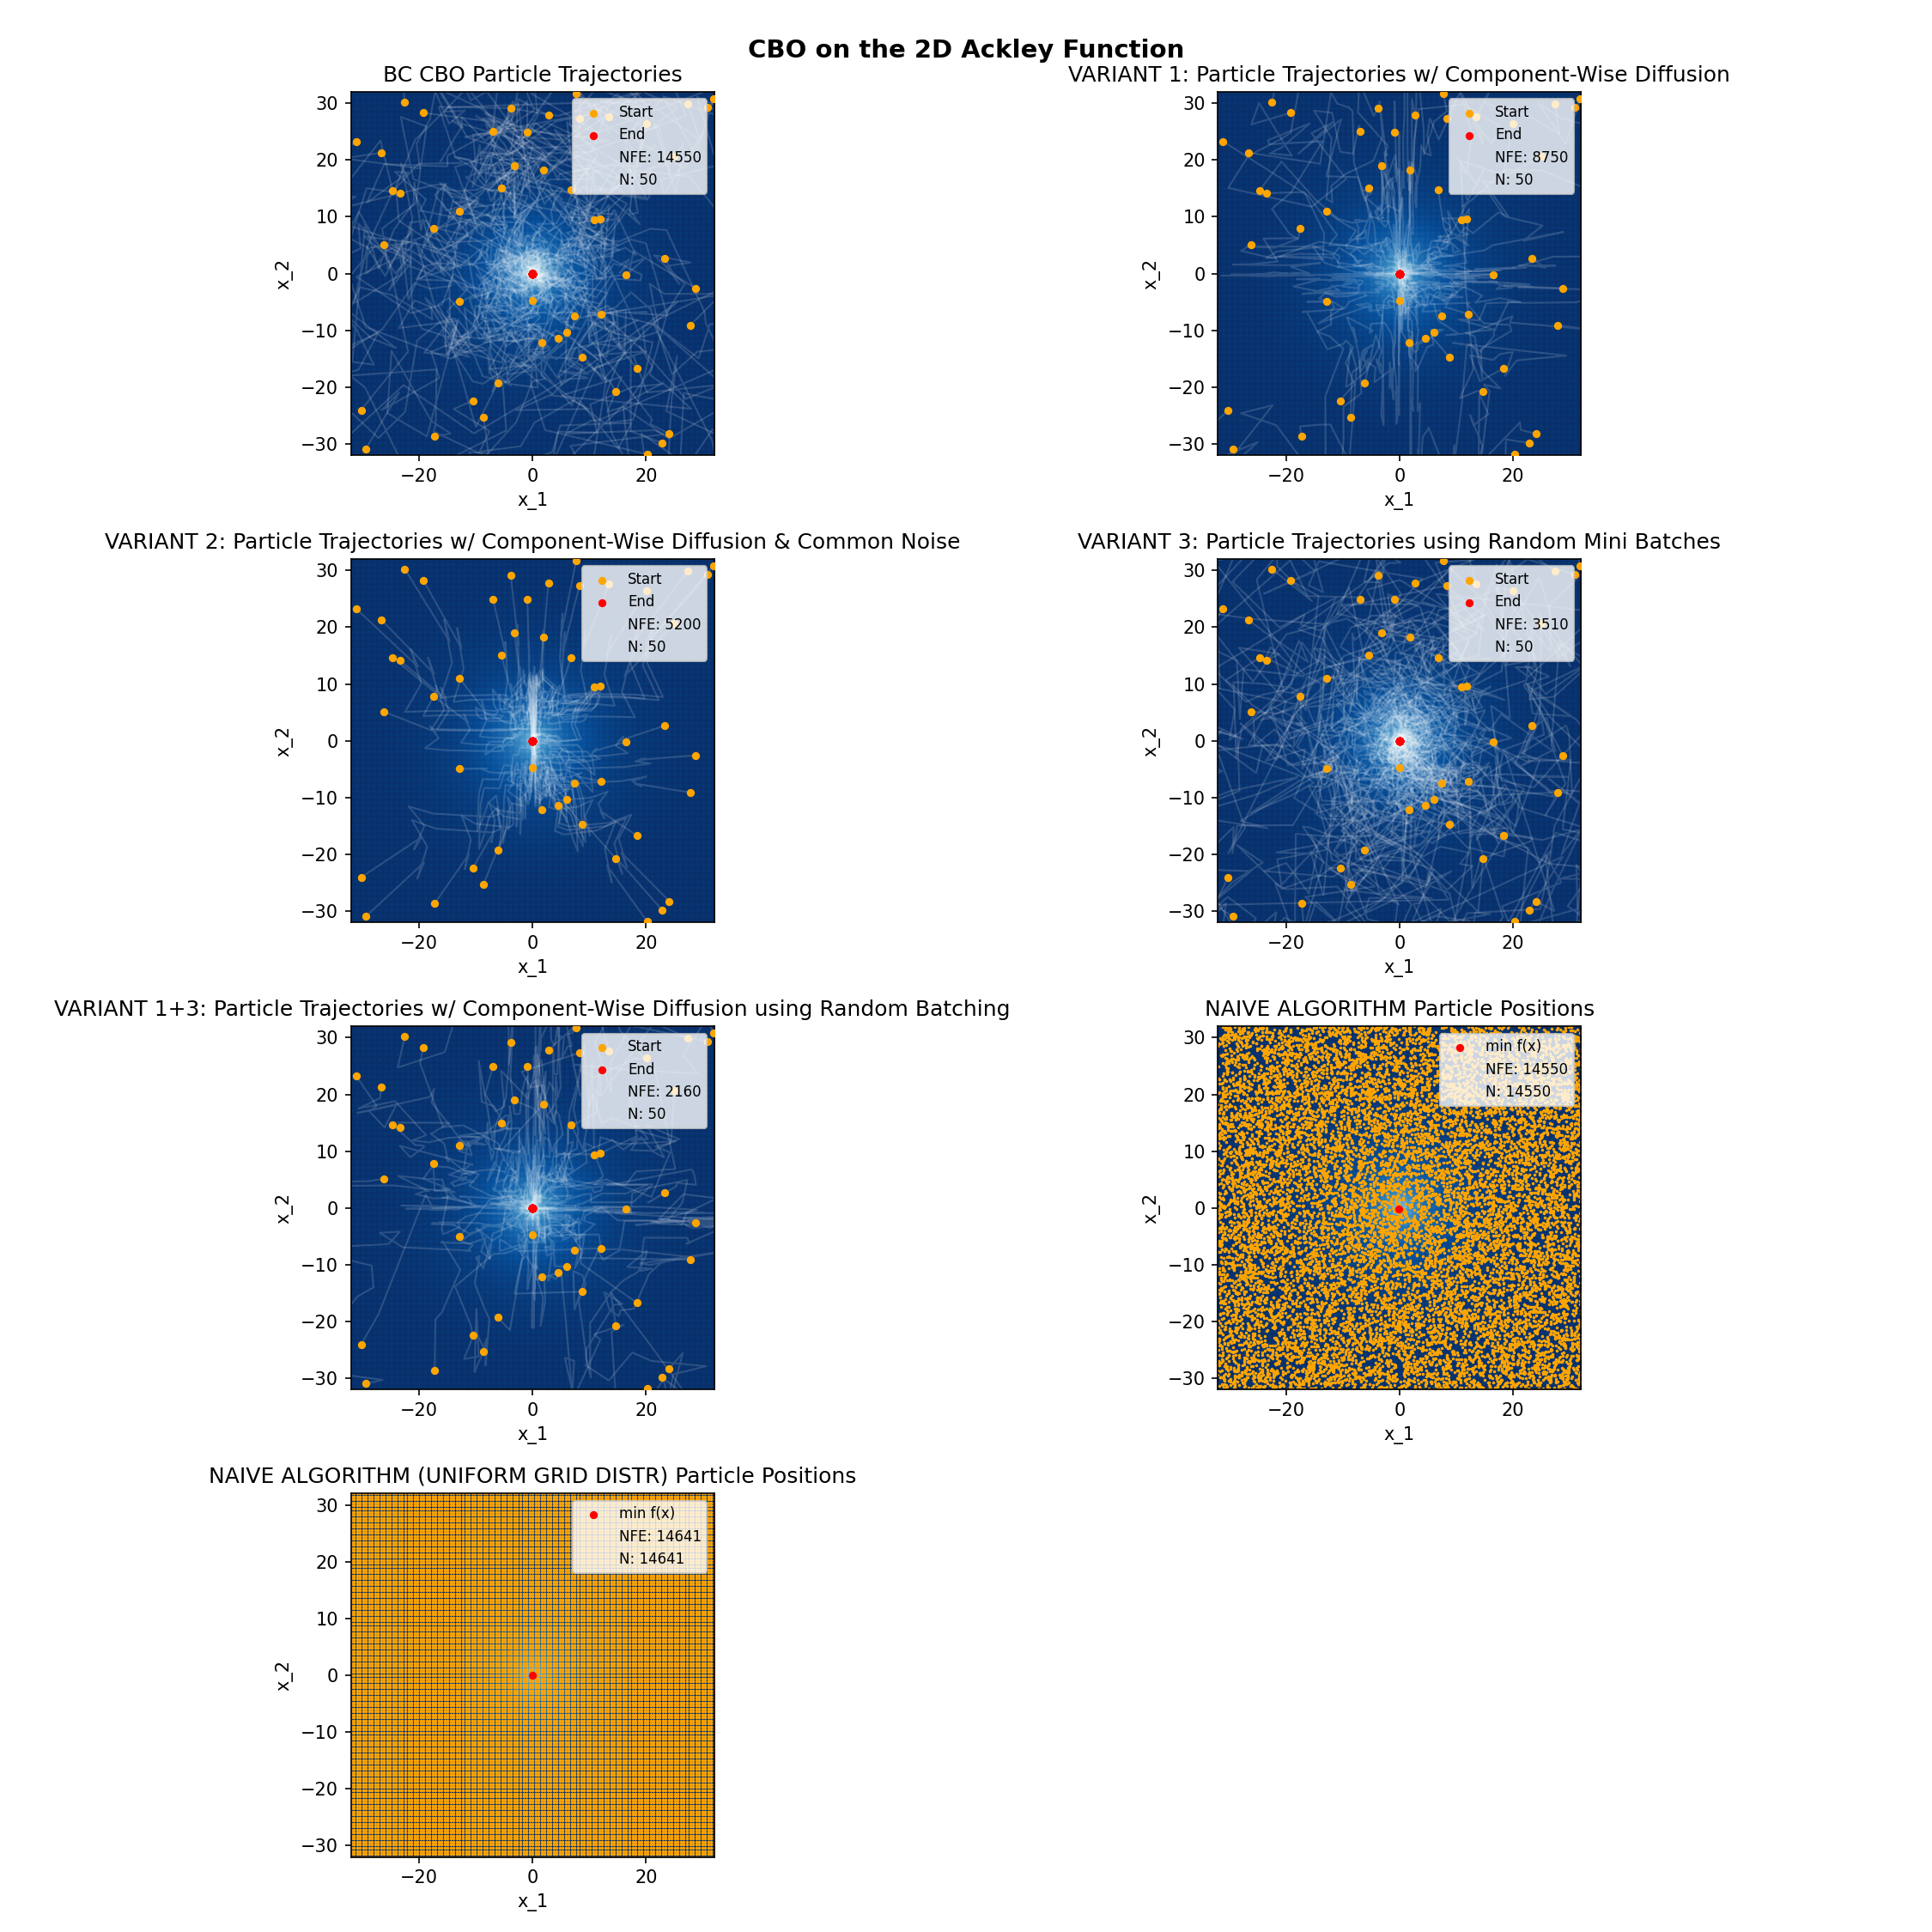

Here is the Python script that generated this plot:
# LAST UPDATED 8/19/2026
import sys
from pathlib import Path
sys.path.append(str(Path(__file__).resolve().parent.parent.parent))

import numpy as np
import matplotlib.pyplot as plt
import matplotlib.colors as mcolors
import matplotlib.patches as mpatches

from bc_algorithms import ackley, cbo, naive, naive_uniform
from variants_cbo.variant_1 import component_wise_diff
from variants_cbo.variant_2 import common_noise
from variants_cbo.variant_3 import random_mini_batch
from variants_cbo.variant_1and3 import comp_diff_random_batch


def grid(res):
    # create grid
    lin = np.linspace(-32, 32, res)
    X, Y = np.meshgrid(lin, lin)
    grid = np.stack([X.ravel(), Y.ravel()], axis=1)

    # evaluate function at all grid points, correspond to grid coord
    Z = ackley(grid).reshape(res, res)

    return X, Y, Z

# TRAJECTORY PLOT
def particle_hist(ax, particle_hist, m_size=50):
    _, _, Z = grid(res=300)

    # draw 2d array heatmap
    ax.imshow(Z, extent=[-32, 32, -32, 32], origin="lower", cmap="Blues", aspect="equal", norm=mcolors.PowerNorm(gamma=0.4,vmin=0,vmax=22))

    n_particles = particle_hist.shape[1]
    n_iters = len(particle_hist)

    for i in range(n_particles):
        traj = particle_hist[:,i,:] # draw one trajectory line per particle
        x_1 = traj[:,0]
        x_2 = traj[:,1]
        ax.plot(x_1, x_2, color="white", alpha=0.15, linewidth=1.0)
    # plot individual points at iteration 0
    ax.scatter(particle_hist[0,:,0], particle_hist[0,:,1], color="orange", s=12, zorder=3, label="Start")
    # plot individual points at last iteration
    ax.scatter(particle_hist[-1,:,0], particle_hist[-1,:,1], color="red", s=12, zorder=3, label="End")

    # styling
    # ax.set_title("Particle Trajectories")
    ax.set_xlabel("x_1"); ax.set_ylabel("x_2")
    ax.set_xlim(-32, 32); ax.set_ylim(-32, 32)

    # add info patches to legend
    handles, labels = ax.get_legend_handles_labels()
    info1 = mpatches.Patch(color='none', label=f'NFE: {m_size*n_iters}')
    info2 = mpatches.Patch(color='none', label=f'N: {n_particles}')
    ax.legend(handles=handles + [info1, info2], fontsize=8, loc="upper right")

# NAIVE POINT PLOT
def naive_part_plot(ax, f=naive):
    _, _, Z = grid(res=300)
    # draw 2d array heatmap
    ax.imshow(Z, extent=[-32, 32, -32, 32], origin="lower", cmap="Blues", aspect="equal", norm=mcolors.PowerNorm(gamma=0.4,vmin=0,vmax=22))

    best_x, best_val, x_positions, f_vals, n_particles, variance = f(ackley, d=2)
    ax.scatter(x_positions[:,0], x_positions[:,1], color="orange", s=0.5) # plot individual points
    ax.scatter(best_x[0], best_x[1], color="red", s=12, label="min f(x)")

    ax.set_title("NAIVE ALGORITHM Particle Positions")
    ax.set_xlabel("x_1"); ax.set_ylabel("x_2")
    ax.set_xlim(-32, 32); ax.set_ylim(-32, 32)
    # add info patches to legend
    handles, labels = ax.get_legend_handles_labels()
    info1 = mpatches.Patch(color='none', label=f'NFE: {n_particles}')
    info2 = mpatches.Patch(color='none', label=f'N: {n_particles}')
    ax.legend(handles=handles + [info1, info2], fontsize=8, loc="upper right")


def main():
    # create blank canvas
    fig = plt.figure(figsize=(15,15))
    fig.suptitle("CBO on the 2D Ackley Function", fontsize=14, fontweight="bold")

    # 2x2 figure panels
    ax1 = fig.add_subplot(4,2,1)
    ax2 = fig.add_subplot(4,2,2)
    ax3 = fig.add_subplot(4,2,3)
    ax4 = fig.add_subplot(4,2,4)
    ax5 = fig.add_subplot(4,2,5)
    ax6 = fig.add_subplot(4,2,6)
    ax7 = fig.add_subplot(4,2,7)

    # plot graphs

    _, _, _, cbo_part_hist, _, _, _ = cbo(ackley, d=2, seed=0)
    _, _, _, var1_part_hist, _, _, _ = component_wise_diff(ackley, d=2, seed=0)
    _, _, _, var2_part_hist, _, _, _ = common_noise(ackley, d=2, seed=0)
    _, _, _, var3_part_hist, _, _, _ = random_mini_batch(ackley, d=2, seed=0)
    _, _, _, var13_part_hist, _, _, _ = comp_diff_random_batch(ackley, d=2, seed=0)

    particle_hist(ax1, cbo_part_hist)
    ax1.set_title("BC CBO Particle Trajectories")
    particle_hist(ax2, var1_part_hist)
    ax2.set_title("VARIANT 1: Particle Trajectories w/ Component-Wise Diffusion")
    particle_hist(ax3, var2_part_hist)
    ax3.set_title("VARIANT 2: Particle Trajectories w/ Component-Wise Diffusion & Common Noise")
    particle_hist(ax4, var3_part_hist, m_size=10)
    ax4.set_title("VARIANT 3: Particle Trajectories using Random Mini Batches")
    particle_hist(ax5, var13_part_hist, m_size=10)
    ax5.set_title("VARIANT 1+3: Particle Trajectories w/ Component-Wise Diffusion using Random Batching")

    naive_part_plot(ax6)
    naive_part_plot(ax7, f=naive_uniform)
    ax7.set_title("NAIVE ALGORITHM (UNIFORM GRID DISTR) Particle Positions")

    plt.tight_layout()
    plt.savefig("trajectories_plot.png", dpi=150)

if __name__ == "__main__":
    main()
